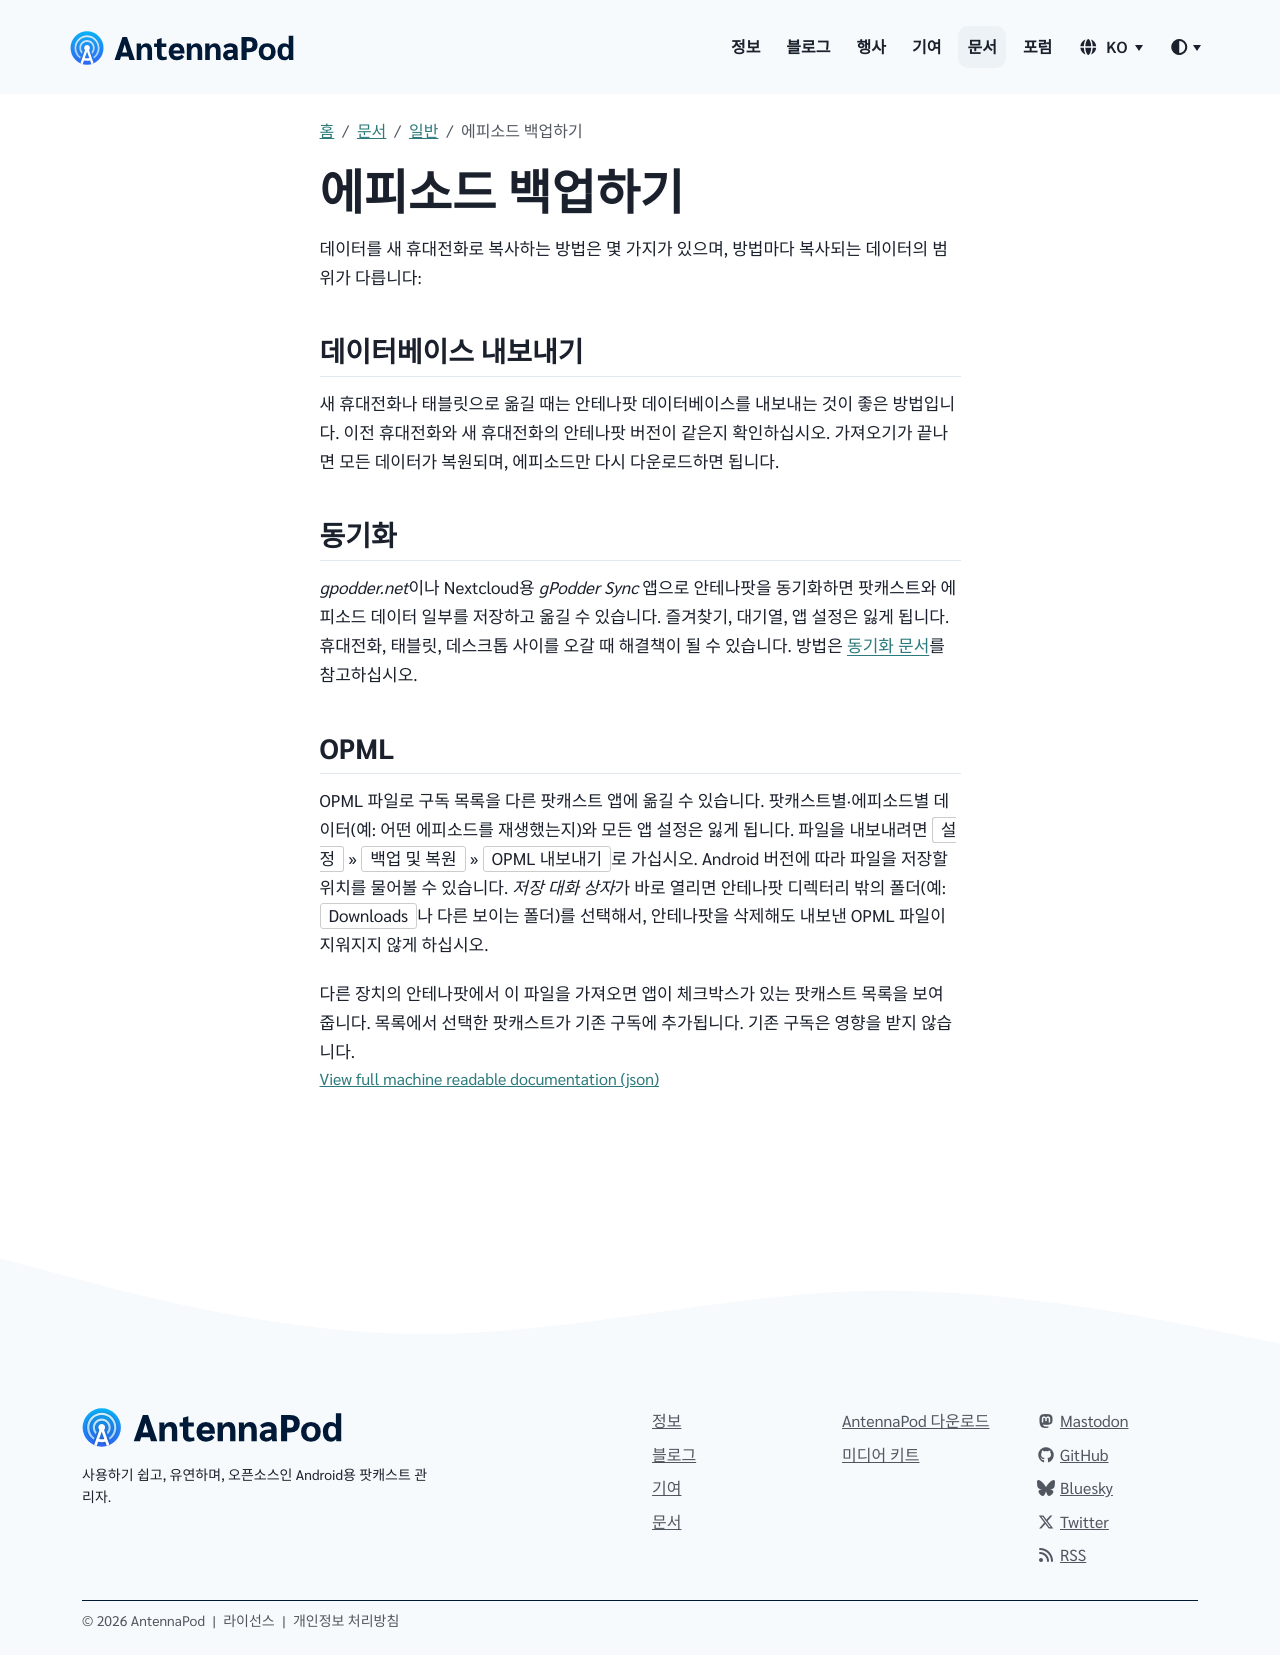

repository: AntennaPod/antennapod.github.io · page: ko/documentation/general/backup.html · generator: jekyll

데이터를 새 휴대전화로 복사하는 방법은 몇 가지가 있으며, 방법마다 복사되는 데이터의 범위가 다릅니다:

## 데이터베이스 내보내기

새 휴대전화나 태블릿으로 옮길 때는 안테나팟 데이터베이스를 내보내는 것이 좋은 방법입니다. 이전 휴대전화와 새 휴대전화의 안테나팟 버전이 같은지 확인하십시오. 가져오기가 끝나면 모든 데이터가 복원되며, 에피소드만 다시 다운로드하면 됩니다.

## 동기화

*gpodder.net*이나 Nextcloud용 *gPodder Sync* 앱으로 안테나팟을 동기화하면 팟캐스트와 에피소드 데이터 일부를 저장하고 옮길 수 있습니다. 즐겨찾기, 대기열, 앱 설정은 잃게 됩니다. 휴대전화, 태블릿, 데스크톱 사이를 오갈 때 해결책이 될 수 있습니다. 방법은 [동기화 문서](/documentation/general/synchronization)를 참고하십시오.

## OPML

OPML 파일로 구독 목록을 다른 팟캐스트 앱에 옮길 수 있습니다. 팟캐스트별·에피소드별 데이터(예: 어떤 에피소드를 재생했는지)와 모든 앱 설정은 잃게 됩니다. 파일을 내보내려면 `설정` » `백업 및 복원` » `OPML 내보내기`로 가십시오. Android 버전에 따라 파일을 저장할 위치를 물어볼 수 있습니다. *저장 대화 상자*가 바로 열리면 안테나팟 디렉터리 밖의 폴더(예: `Downloads`나 다른 보이는 폴더)를 선택해서, 안테나팟을 삭제해도 내보낸 OPML 파일이 지워지지 않게 하십시오.

다른 장치의 안테나팟에서 이 파일을 가져오면 앱이 체크박스가 있는 팟캐스트 목록을 보여 줍니다. 목록에서 선택한 팟캐스트가 기존 구독에 추가됩니다. 기존 구독은 영향을 받지 않습니다.
